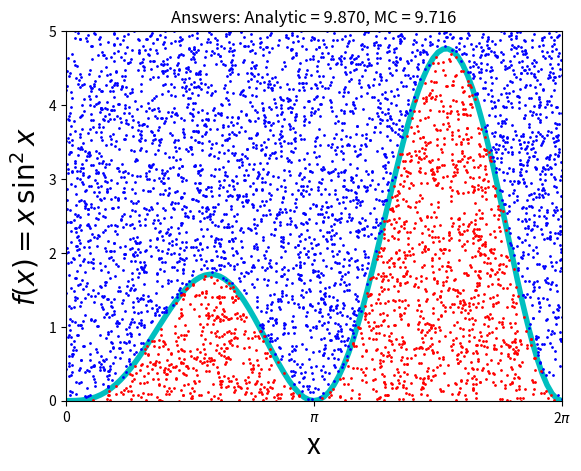

Write Python code to recreate this figure.
""" From "COMPUTATIONAL PHYSICS" & "COMPUTER PROBLEMS in PHYSICS"
[redacted]
[redacted]
[redacted]
    Please respect copyright & acknowledge our work."""
    
#  PondMatPlot.py: Monte-Carlo integration via vonNeumann rejection

import numpy as np, matplotlib.pyplot as plt
 
N,Npts = 100,   5000; 
analyt = np.pi**2                                     
x1 = np.arange(0, 2*np.pi+2*np.pi/N,2*np.pi/N)   
xi = [];  yi = [];  xo = [];  yo = []   
fig,ax = plt.subplots()
y1 = x1 * np.sin(x1)**2                           # Integrand
ax.plot(x1, y1, 'c', linewidth=4)      
ax.set_xlim ((0, 2*np.pi))              
ax.set_ylim((0, 5))                    
ax.set_xticks([0, np.pi, 2*np.pi])     
ax.set_xticklabels(['0', '$\pi$','2$\pi$'])  
ax.set_ylabel('$f(x) = x\,\sin^2 x$', fontsize=20) 
ax.set_xlabel('x',fontsize=20)
fig.patch.set_visible(False)
    
def fx(x):   return x*np.sin(x)**2                  # Integrand
             
j = 0                                    # Inside curve counter
xx = 2.* np.pi * np.random.rand(Npts)          # 0 =< x <= 2pi
yy = 5*np.random.rand(Npts)                      # 0 =< y <= 5
boxarea = 2. * np.pi *5.                         # Box area 
for i in range(1,Npts):  
    #plt.pause(0.000001)          
    if (yy[i] <= fx(xx[i])):                     # Below curve
        xi.append(xx[i])               
        yi.append(yy[i])
        j +=1                           
    else:                           
        yo.append(yy[i])               
        xo.append(xx[i])
   
    area = boxarea*j/(Npts-1)                # Area under curve
ax.plot(xo,yo,'bo',markersize=1)    
ax.plot(xi,yi,'ro',markersize=1)    
ax.set_title('Answers: Analytic = %5.3f, MC = %5.3f'%(analyt,area))
plt.show()